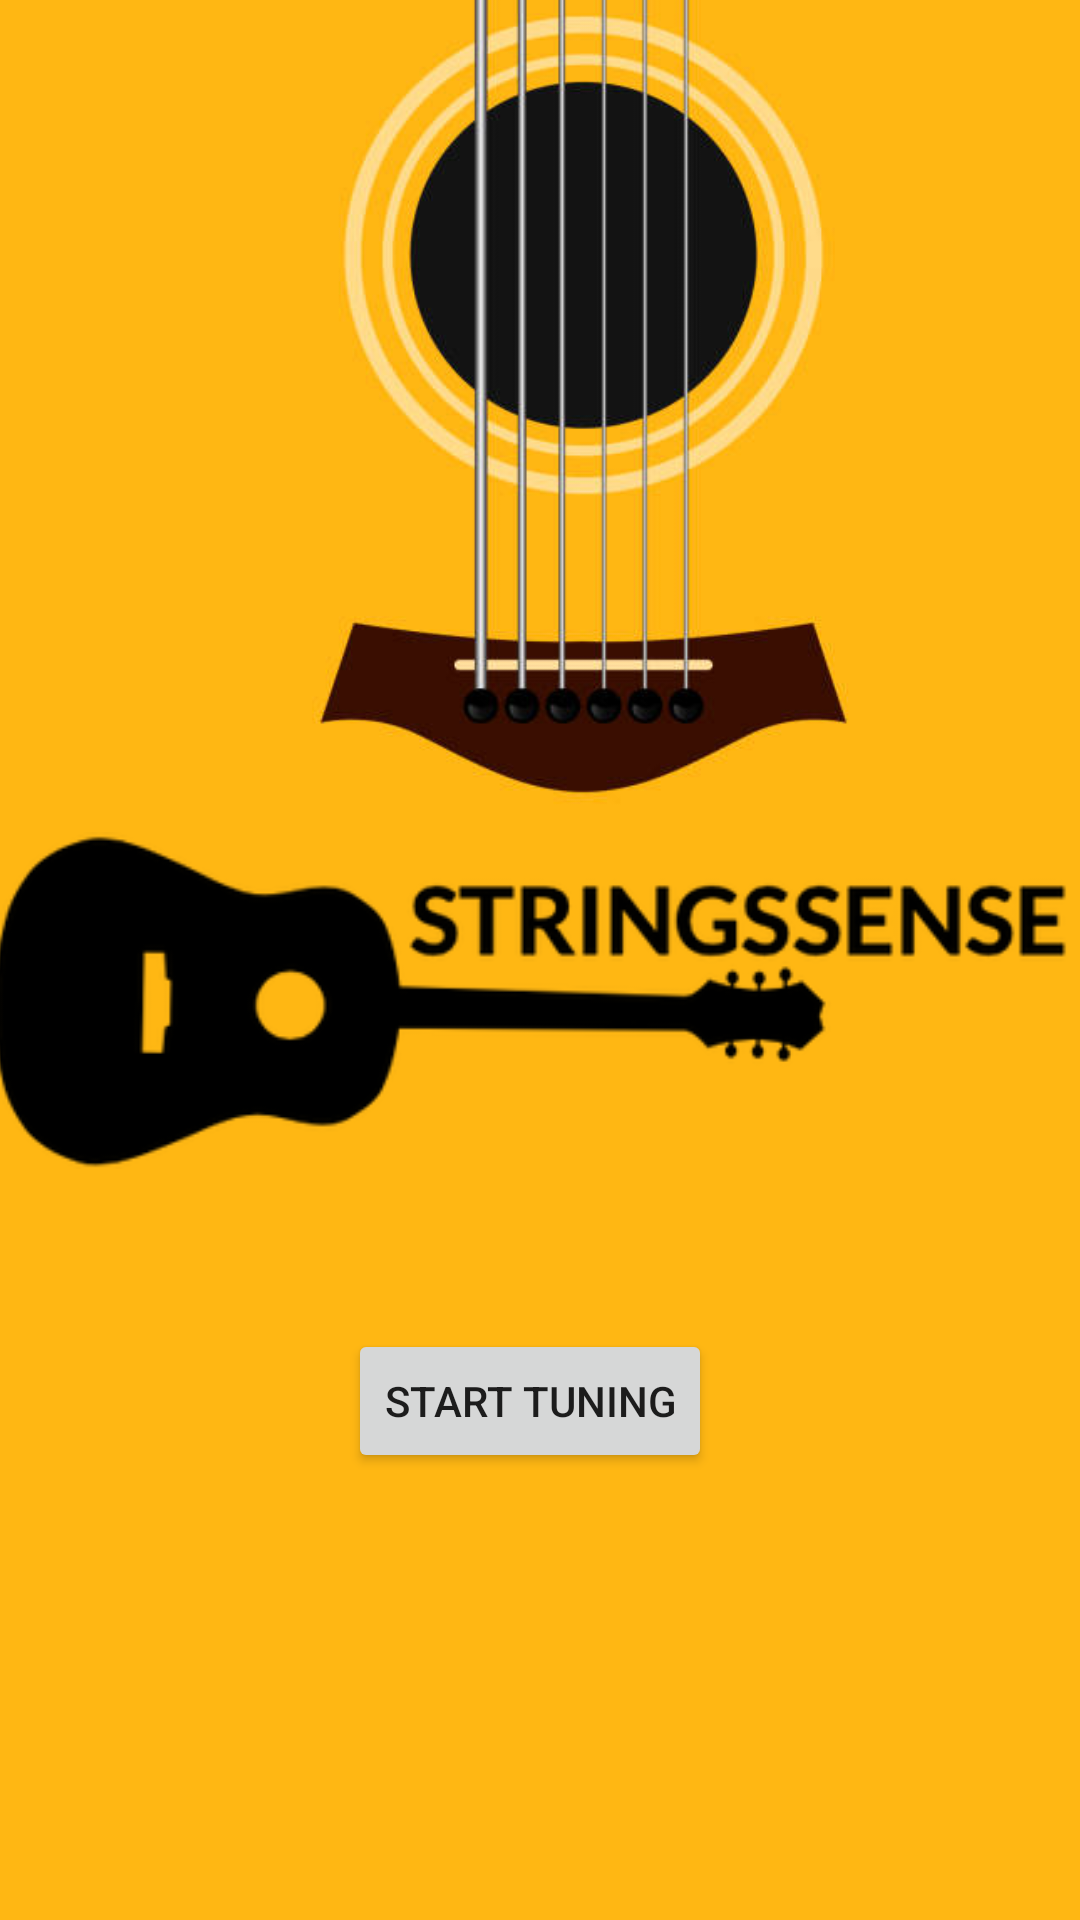

Here is an Android app screen rendered from its layout file. Give the layout XML and the strings, colors and styles it references.
<!-- AndroidManifest.xml: application theme Theme.TuningFeedback -->
<!-- res/layout/activity_main.xml -->
<?xml version="1.0" encoding="utf-8"?>
<androidx.constraintlayout.widget.ConstraintLayout xmlns:android="http://schemas.android.com/apk/res/android"
    xmlns:app="http://schemas.android.com/apk/res-auto"
    xmlns:tools="http://schemas.android.com/tools"
    android:layout_width="match_parent"
    android:layout_height="match_parent"
    android:background="@color/guitarvibe"
    tools:context=".MainActivity">


    <ImageView
        android:id="@+id/guitarImage"
        android:layout_width="389dp"
        android:layout_height="278dp"
        android:src="@drawable/guitarcartoonimageview"
        app:layout_constraintEnd_toEndOf="parent"
        app:layout_constraintHorizontal_bias="0.0"
        app:layout_constraintStart_toStartOf="parent"
        app:layout_constraintTop_toTopOf="parent" />


    <Button
        android:id="@+id/test_button"
        android:layout_width="wrap_content"
        android:layout_height="wrap_content"
        android:layout_marginStart="155dp"
        android:layout_marginEnd="162dp"
        android:layout_marginBottom="149dp"
        android:text="Start Tuning"
        android:theme="@style/brownOfGuitar"
        app:layout_constraintBottom_toBottomOf="parent"
        app:layout_constraintEnd_toEndOf="parent"
        app:layout_constraintStart_toStartOf="parent" />

    <ImageView
        android:id="@+id/imageView"
        android:layout_width="wrap_content"
        android:layout_height="wrap_content"
        android:layout_marginEnd="4dp"
        android:layout_marginBottom="244dp"
        app:layout_constraintBottom_toBottomOf="parent"
        app:layout_constraintEnd_toEndOf="parent"
        app:srcCompat="@drawable/stringssense" />

</androidx.constraintlayout.widget.ConstraintLayout>
<!-- resources referenced by this layout -->
<resources>
  <color name="guitarvibe">#FFB713</color>
      //brown within the guitar color is #3a0e01
  <!-- drawable guitarcartoonimageview: jpeg bitmap (drawable, 26142 bytes) -->
  <!-- drawable stringssense: png bitmap (drawable, 16136 bytes) -->
  <style name="brownOfGuitar" parent="ThemeOverlay.AppCompat">
          <item name="colorAccent">@color/brownguitar</item>
      </style>
  <style name="Theme.TuningFeedback" parent="Theme.MaterialComponents.DayNight.DarkActionBar">
          
          <item name="colorPrimary">@color/brownguitar</item>
          <item name="colorPrimaryVariant">@color/purple_700</item>
          <item name="colorOnPrimary">@color/white</item>
          
          <item name="colorSecondary">@color/teal_200</item>
          <item name="colorSecondaryVariant">@color/teal_700</item>
          <item name="colorOnSecondary">@color/black</item>
          
          <item name="android:statusBarColor">?attr/colorPrimaryVariant</item>
          
      </style>
  <color name="brownguitar">#3A0E01</color>
  <color name="purple_700">#FF3700B3</color>
  <color name="white">#FFFFFFFF</color>
  <color name="teal_200">#FF03DAC5</color>
  <color name="teal_700">#FF018786</color>
  <color name="black">#FF000000</color>
</resources>
